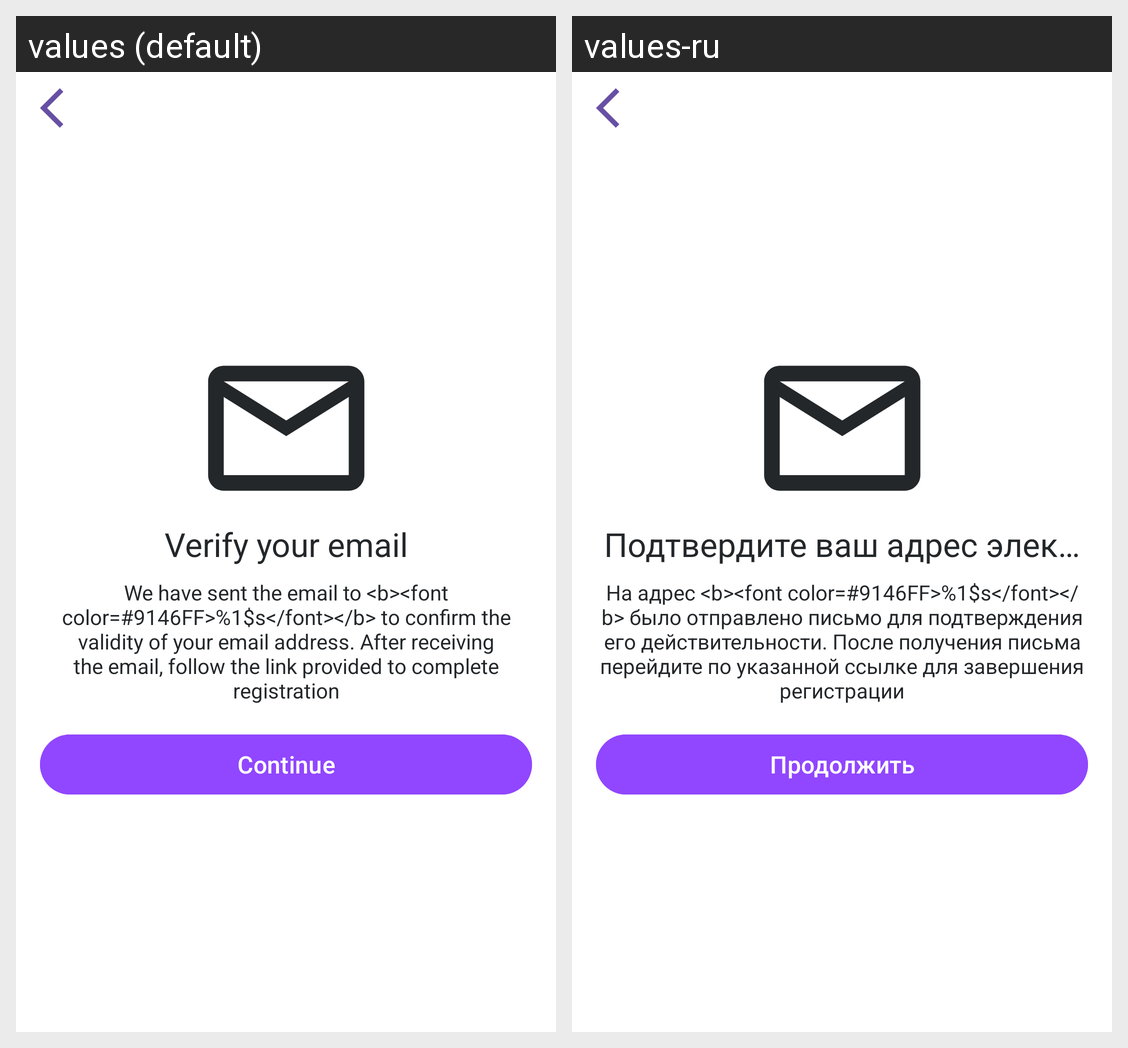

This grid shows one Android layout under two languages. Give, for every string resource on the screen, its name, the default text and each shown locale's text.
Android screen res/layout/fragment_verification_email.xml rendered under 2 locales, left to right: values (default), values-ru. Device: Nexus 5 (rendered at 1080×1920; each locale shown at half size, 540×960, under a caption strip naming it); theme Theme.Creator.
Strings drawn on this screen, with the default value and each locale's value (text and hints the layout hard-codes, and strings that could not be matched under every locale, appear in the picture but are not listed):

verify_your_email
  values: Verify your email
  values-ru: Подтвердите ваш адрес электронной почты

email_description
  values: We have sent the email to <b><font color=#9146FF>%1$s</font></b> to confirm the validity of your email address. After receiving the email, follow the link provided to complete registration
  values-ru: На адрес <b><font color=#9146FF>%1$s</font></b> было отправлено письмо для подтверждения его действительности. После получения письма перейдите по указанной ссылке для завершения регистрации

_continue
  values: Continue
  values-ru: Продолжить
